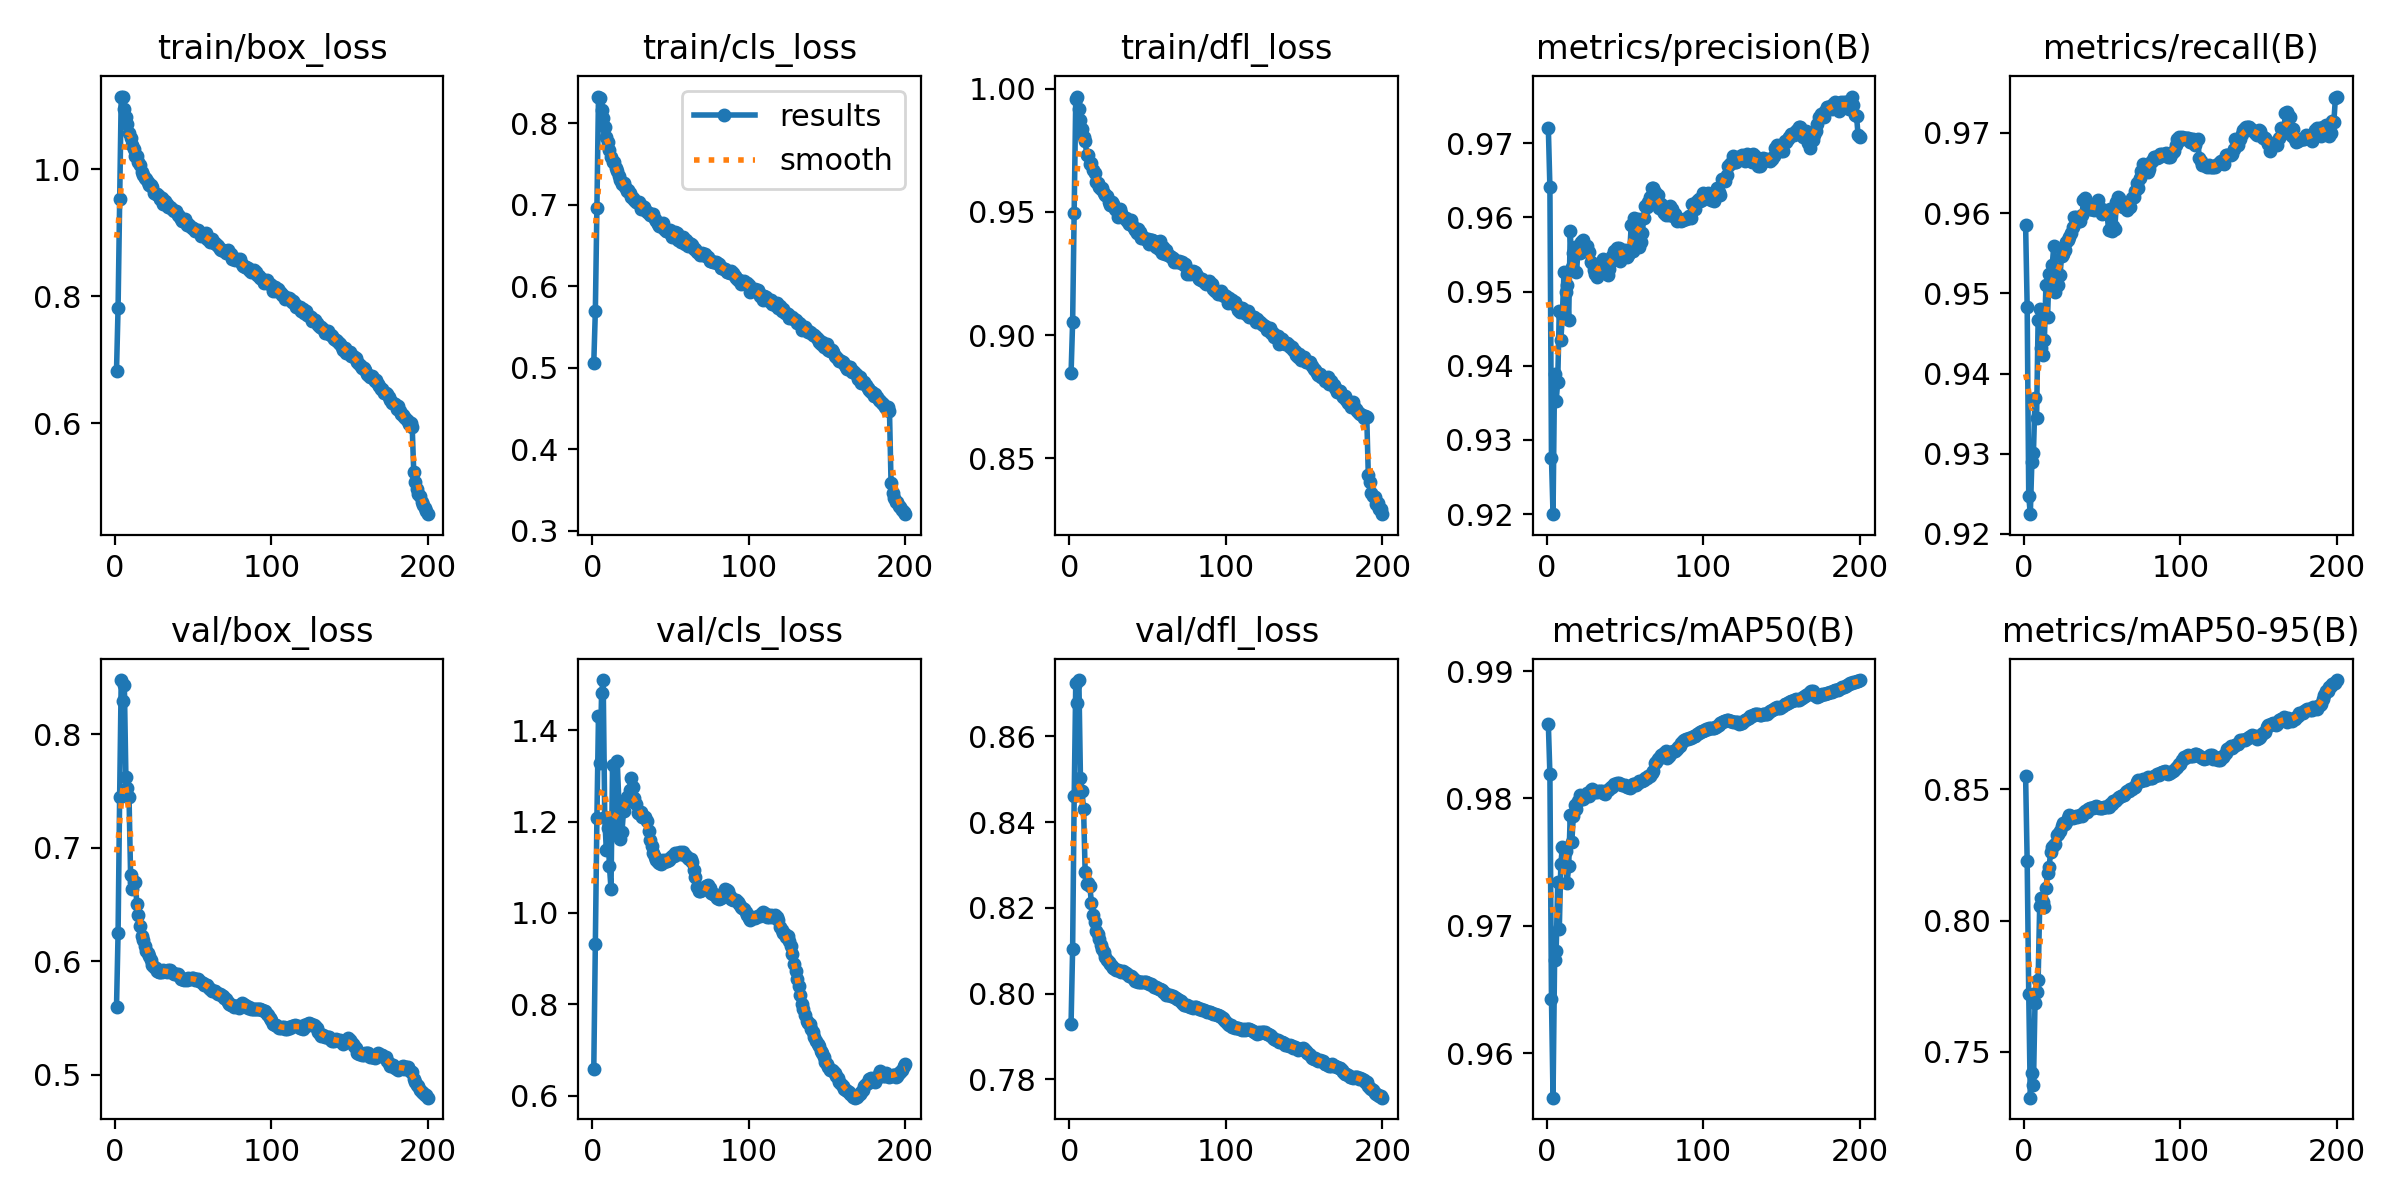

Values plotted in this chart, from the file beside it:
epoch, time, train/box_loss, train/cls_loss, train/dfl_loss, metrics/precision(B), metrics/recall(B), metrics/mAP50(B), metrics/mAP50-95(B), val/box_loss, val/cls_loss, val/dfl_loss, lr/pg0, lr/pg1, lr/pg2
1, 336.8, 0.6831, 0.506, 0.8845, 0.9721, 0.9585, 0.9859, 0.8549, 0.5599, 0.6592, 0.7929, 0.003332, 0.003332, 0.003332
2, 633.5, 0.7824, 0.5698, 0.9053, 0.9641, 0.9483, 0.9819, 0.8226, 0.6246, 0.9328, 0.8105, 0.006632, 0.006632, 0.006632
3, 925.6, 0.9528, 0.6963, 0.9496, 0.9276, 0.9247, 0.9643, 0.7721, 0.7449, 1.209, 0.846, 0.0099, 0.0099, 0.0099
4, 1212, 1.114, 0.8325, 0.996, 0.92, 0.9225, 0.9565, 0.7326, 0.8477, 1.43, 0.8724, 0.009851, 0.009851, 0.009851
5, 1497, 1.115, 0.831, 0.9968, 0.9389, 0.929, 0.9674, 0.7419, 0.8289, 1.327, 0.8678, 0.009802, 0.009802, 0.009802
6, 1786, 1.096, 0.8157, 0.9918, 0.9352, 0.9301, 0.968, 0.7372, 0.8434, 1.482, 0.8731, 0.009753, 0.009753, 0.009753
7, 2063, 1.083, 0.8068, 0.9872, 0.9379, 0.9369, 0.9734, 0.7686, 0.7622, 1.51, 0.8502, 0.009703, 0.009703, 0.009703
8, 2350, 1.072, 0.7956, 0.9836, 0.9474, 0.9345, 0.9697, 0.7727, 0.7525, 1.211, 0.8473, 0.009654, 0.009654, 0.009654
9, 2642, 1.058, 0.7832, 0.9804, 0.9435, 0.9467, 0.9749, 0.7773, 0.7446, 1.138, 0.843, 0.009604, 0.009604, 0.009604
10, 2924, 1.049, 0.7772, 0.9786, 0.947, 0.948, 0.9762, 0.8057, 0.6758, 1.187, 0.8285, 0.009555, 0.009555, 0.009555
11, 3205, 1.038, 0.767, 0.9732, 0.9526, 0.9432, 0.976, 0.8088, 0.664, 1.103, 0.8255, 0.009505, 0.009505, 0.009505
12, 3484, 1.032, 0.7588, 0.973, 0.95, 0.9423, 0.9759, 0.8072, 0.6697, 1.053, 0.8258, 0.009456, 0.009456, 0.009456
13, 3776, 1.021, 0.7526, 0.9695, 0.9509, 0.9442, 0.9734, 0.8053, 0.6695, 1.324, 0.825, 0.009406, 0.009406, 0.009406
14, 4058, 1.021, 0.7518, 0.9697, 0.9461, 0.9511, 0.9747, 0.8124, 0.6508, 1.177, 0.8212, 0.009357, 0.009357, 0.009357
15, 4346, 1.012, 0.7443, 0.9668, 0.9582, 0.947, 0.9787, 0.8183, 0.641, 1.206, 0.8183, 0.009307, 0.009307, 0.009307
16, 4621, 1.006, 0.7407, 0.9657, 0.9533, 0.9524, 0.9766, 0.8203, 0.631, 1.333, 0.8166, 0.009258, 0.009258, 0.009258
17, 4899, 0.9966, 0.7346, 0.9622, 0.9552, 0.9506, 0.9787, 0.8262, 0.622, 1.244, 0.8145, 0.009208, 0.009208, 0.009208
18, 5190, 0.9911, 0.7302, 0.9617, 0.956, 0.9535, 0.9795, 0.828, 0.6191, 1.162, 0.8138, 0.009158, 0.009158, 0.009158
19, 5480, 0.9872, 0.7257, 0.9602, 0.9526, 0.9559, 0.9791, 0.8288, 0.6138, 1.178, 0.8126, 0.009109, 0.009109, 0.009109
20, 5762, 0.9854, 0.7259, 0.9593, 0.9556, 0.9502, 0.9798, 0.8294, 0.6088, 1.223, 0.8114, 0.009059, 0.009059, 0.009059
21, 6041, 0.9801, 0.721, 0.9597, 0.9551, 0.9525, 0.9803, 0.8325, 0.6069, 1.24, 0.8104, 0.00901, 0.00901, 0.00901
22, 6326, 0.9749, 0.7171, 0.9575, 0.9567, 0.951, 0.9801, 0.8329, 0.6043, 1.253, 0.8097, 0.00896, 0.00896, 0.00896
23, 6614, 0.9758, 0.7181, 0.9568, 0.957, 0.9523, 0.98, 0.8344, 0.6013, 1.255, 0.8086, 0.008911, 0.008911, 0.008911
24, 6903, 0.973, 0.7146, 0.9565, 0.9555, 0.9547, 0.9801, 0.8363, 0.5966, 1.269, 0.8078, 0.008861, 0.008861, 0.008861
25, 7189, 0.9633, 0.7094, 0.954, 0.9558, 0.9549, 0.9803, 0.8372, 0.5953, 1.294, 0.8074, 0.008812, 0.008812, 0.008812
26, 7468, 0.9613, 0.7083, 0.9526, 0.9562, 0.9554, 0.9804, 0.837, 0.5937, 1.276, 0.8069, 0.008762, 0.008762, 0.008762
27, 7758, 0.9621, 0.706, 0.9541, 0.9554, 0.9563, 0.9802, 0.8377, 0.5917, 1.252, 0.8064, 0.008713, 0.008713, 0.008713
28, 8054, 0.9575, 0.703, 0.953, 0.954, 0.9567, 0.9807, 0.8393, 0.5909, 1.238, 0.806, 0.008663, 0.008663, 0.008663
29, 8337, 0.954, 0.702, 0.9514, 0.9538, 0.9571, 0.9808, 0.8401, 0.5903, 1.219, 0.8057, 0.008614, 0.008614, 0.008614
30, 8619, 0.955, 0.703, 0.9508, 0.9529, 0.9575, 0.9806, 0.8397, 0.5902, 1.218, 0.8054, 0.008564, 0.008564, 0.008564
31, 8900, 0.9462, 0.6944, 0.9478, 0.9524, 0.9583, 0.9805, 0.8393, 0.5919, 1.22, 0.8054, 0.008515, 0.008515, 0.008515
32, 9185, 0.9503, 0.698, 0.9513, 0.952, 0.9596, 0.9805, 0.8394, 0.5918, 1.21, 0.8053, 0.008466, 0.008466, 0.008466
33, 9477, 0.9461, 0.6974, 0.9494, 0.9526, 0.9595, 0.9806, 0.8398, 0.5904, 1.21, 0.805, 0.008416, 0.008416, 0.008416
34, 9766, 0.9404, 0.6928, 0.9481, 0.9526, 0.9595, 0.9806, 0.8394, 0.592, 1.21, 0.8052, 0.008367, 0.008367, 0.008367
35, 10045, 0.9415, 0.6906, 0.9476, 0.9535, 0.959, 0.9806, 0.84, 0.5919, 1.202, 0.8051, 0.008317, 0.008317, 0.008317
36, 10326, 0.9401, 0.6899, 0.9476, 0.9544, 0.959, 0.9804, 0.8401, 0.5907, 1.179, 0.8048, 0.008268, 0.008268, 0.008268
37, 10616, 0.9354, 0.6868, 0.9464, 0.9541, 0.9597, 0.9804, 0.8401, 0.5898, 1.16, 0.8045, 0.008218, 0.008218, 0.008218
38, 10894, 0.9348, 0.6874, 0.9453, 0.9528, 0.9616, 0.9806, 0.8411, 0.5886, 1.147, 0.8042, 0.008169, 0.008169, 0.008169
39, 11184, 0.9349, 0.6888, 0.9465, 0.9523, 0.9618, 0.9807, 0.8417, 0.5887, 1.132, 0.804, 0.008119, 0.008119, 0.008119
40, 11468, 0.9291, 0.6817, 0.9447, 0.953, 0.9613, 0.9807, 0.8413, 0.5889, 1.123, 0.8039, 0.00807, 0.00807, 0.00807
41, 11746, 0.9273, 0.68, 0.9434, 0.9542, 0.9611, 0.9809, 0.8424, 0.5868, 1.117, 0.8034, 0.00802, 0.00802, 0.00802
42, 12034, 0.9217, 0.6763, 0.9427, 0.9548, 0.9605, 0.9809, 0.8429, 0.5846, 1.112, 0.803, 0.007971, 0.007971, 0.007971
43, 12324, 0.9188, 0.6739, 0.9415, 0.9555, 0.9606, 0.9811, 0.8429, 0.5844, 1.109, 0.803, 0.007921, 0.007921, 0.007921
44, 12605, 0.9205, 0.6751, 0.9432, 0.9549, 0.9607, 0.9811, 0.8431, 0.5837, 1.108, 0.8028, 0.007872, 0.007872, 0.007872
45, 12892, 0.9214, 0.6777, 0.9419, 0.9559, 0.9603, 0.9812, 0.8432, 0.5842, 1.115, 0.8027, 0.007822, 0.007822, 0.007822
46, 13175, 0.9118, 0.6699, 0.9394, 0.9558, 0.9605, 0.9812, 0.8436, 0.5838, 1.111, 0.8026, 0.007772, 0.007772, 0.007772
47, 13464, 0.9141, 0.668, 0.9397, 0.9542, 0.9616, 0.9811, 0.8432, 0.5851, 1.116, 0.8028, 0.007723, 0.007723, 0.007723
48, 13753, 0.911, 0.6679, 0.9389, 0.9557, 0.9608, 0.981, 0.843, 0.5848, 1.114, 0.8026, 0.007673, 0.007673, 0.007673
49, 14036, 0.9078, 0.6664, 0.9389, 0.9546, 0.9605, 0.981, 0.843, 0.5855, 1.115, 0.8026, 0.007624, 0.007624, 0.007624
50, 14311, 0.9083, 0.6693, 0.939, 0.9556, 0.9598, 0.9811, 0.8428, 0.5854, 1.119, 0.8024, 0.007574, 0.007574, 0.007574
51, 14596, 0.9035, 0.6601, 0.9371, 0.9547, 0.9604, 0.9809, 0.8435, 0.5839, 1.124, 0.8022, 0.007525, 0.007525, 0.007525
52, 14889, 0.904, 0.6632, 0.9385, 0.955, 0.9601, 0.9809, 0.8434, 0.5847, 1.125, 0.8022, 0.007476, 0.007476, 0.007476
53, 15174, 0.9054, 0.6659, 0.9384, 0.9553, 0.9603, 0.9808, 0.8433, 0.5845, 1.131, 0.802, 0.007426, 0.007426, 0.007426
54, 15454, 0.9018, 0.665, 0.9383, 0.9589, 0.9578, 0.9809, 0.8435, 0.5824, 1.13, 0.8016, 0.007377, 0.007377, 0.007377
55, 15738, 0.8945, 0.656, 0.9356, 0.9554, 0.9605, 0.9811, 0.8444, 0.5822, 1.129, 0.8015, 0.007327, 0.007327, 0.007327
56, 16026, 0.8975, 0.6593, 0.9362, 0.96, 0.9578, 0.9811, 0.8446, 0.5812, 1.133, 0.8013, 0.007278, 0.007278, 0.007278
57, 16309, 0.8947, 0.654, 0.935, 0.9597, 0.9584, 0.9811, 0.8455, 0.5788, 1.129, 0.801, 0.007228, 0.007228, 0.007228
58, 16599, 0.8999, 0.6608, 0.9381, 0.9598, 0.958, 0.9812, 0.8456, 0.5794, 1.134, 0.801, 0.007178, 0.007178, 0.007178
59, 16887, 0.8908, 0.6519, 0.9334, 0.9561, 0.9613, 0.9813, 0.8459, 0.5788, 1.128, 0.8009, 0.007129, 0.007129, 0.007129
60, 17166, 0.8906, 0.656, 0.9356, 0.9567, 0.962, 0.9814, 0.8466, 0.5764, 1.124, 0.8003, 0.007079, 0.007079, 0.007079
... 140 more rows
